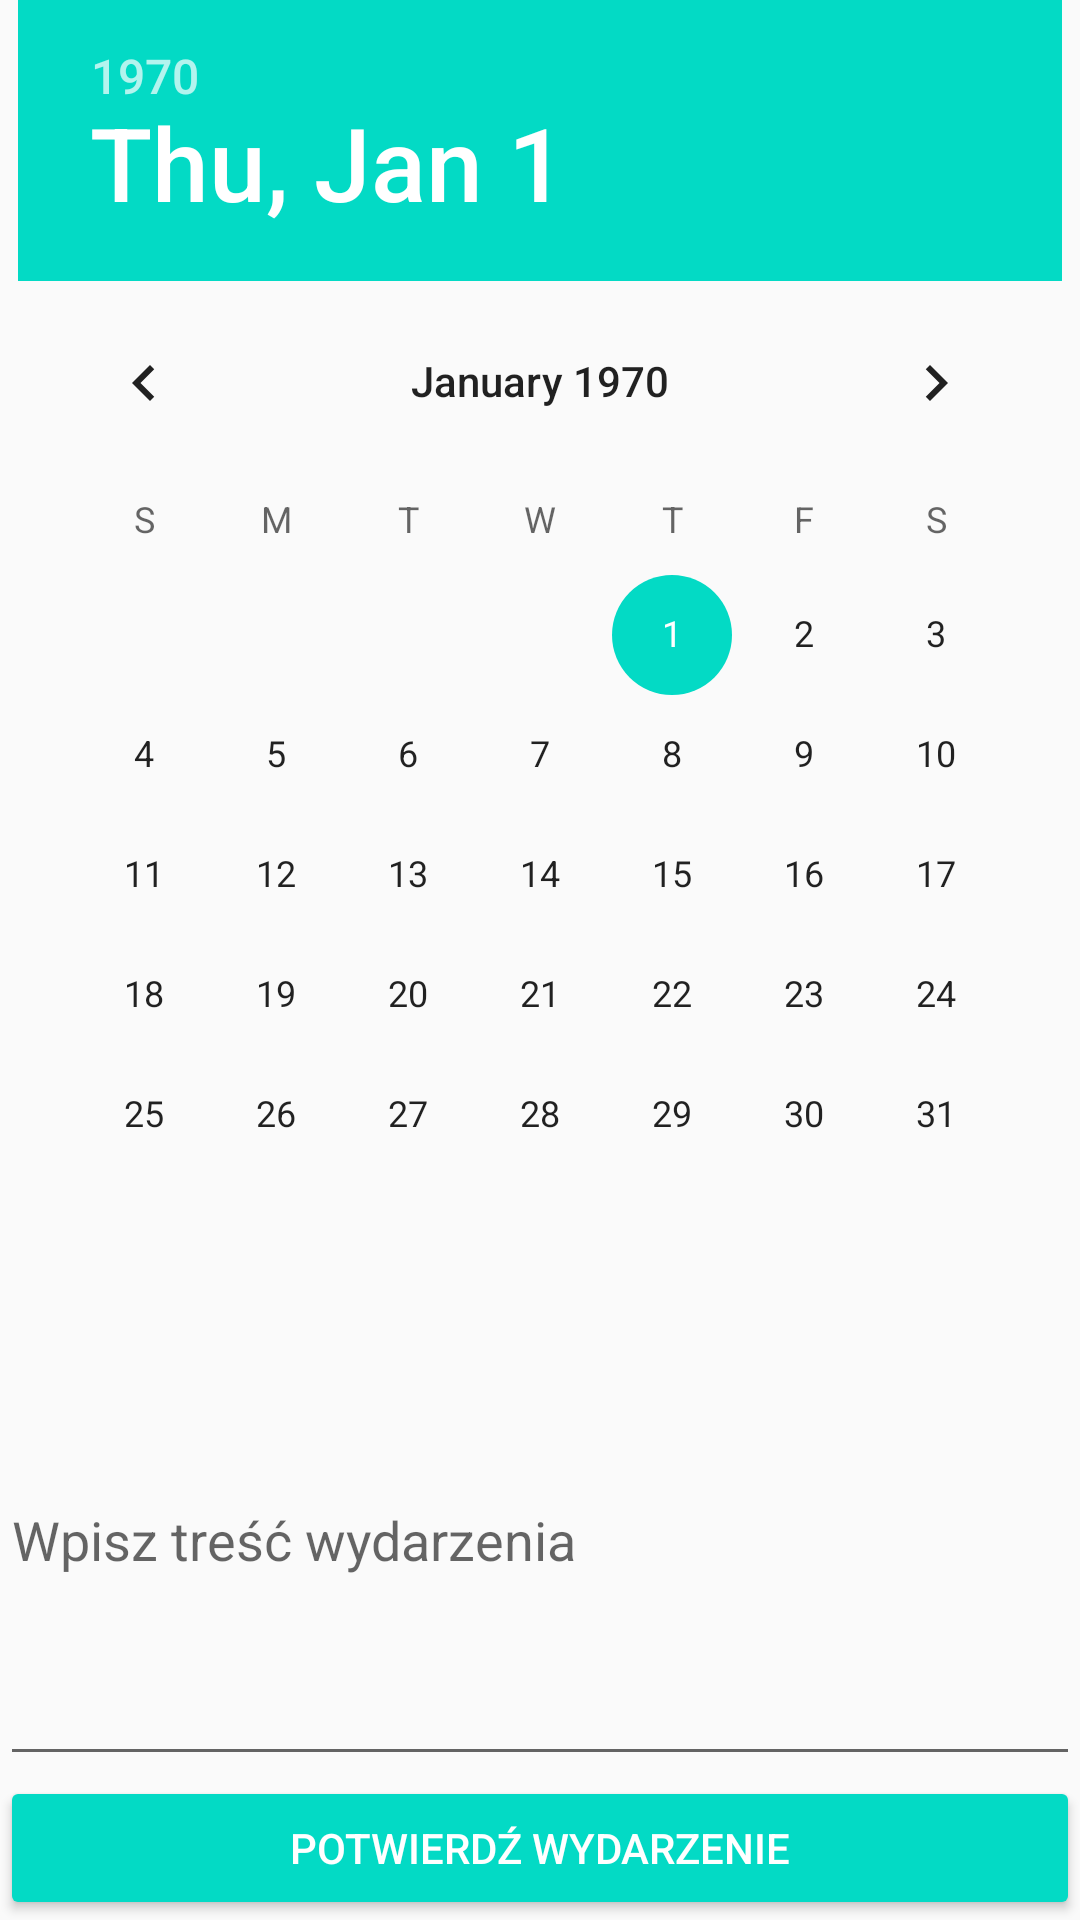

This screen was rendered from an Android layout file. Write that file and the resources it references.
<!-- AndroidManifest.xml: application theme AppTheme -->
<!-- res/layout/activity_absence.xml -->
<?xml version="1.0" encoding="utf-8"?>
<androidx.constraintlayout.widget.ConstraintLayout xmlns:android="http://schemas.android.com/apk/res/android"
    xmlns:app="http://schemas.android.com/apk/res-auto"
    xmlns:tools="http://schemas.android.com/tools"
    android:layout_width="match_parent"
    android:layout_height="match_parent"
    tools:context=".AbsenceActivity">

    <DatePicker
        android:id="@+id/datePicker"
        android:layout_width="wrap_content"
        android:layout_height="wrap_content"
        android:clipToPadding="true"
        android:datePickerMode="calendar"
        app:layout_constraintEnd_toEndOf="parent"
        app:layout_constraintStart_toStartOf="parent"
        app:layout_constraintTop_toTopOf="parent" />

    <Button
        android:id="@+id/button"
        android:layout_width="0dp"
        android:layout_height="wrap_content"
        android:text="@string/confirm_absence_button_title"
        app:layout_constraintBottom_toBottomOf="parent"
        style="@style/Widget.AppCompat.Button.Colored"
        app:layout_constraintEnd_toEndOf="parent"
        app:layout_constraintStart_toStartOf="parent" />

    <EditText
        android:id="@+id/editText2"
        android:layout_width="0dp"
        android:layout_height="0dp"
        android:ems="10"
        android:inputType="text"
        android:text=""
        android:hint="@string/absence_reason_hint"
        app:layout_constraintBottom_toTopOf="@+id/button"
        app:layout_constraintEnd_toEndOf="parent"
        app:layout_constraintStart_toStartOf="parent"
        app:layout_constraintTop_toBottomOf="@+id/datePicker" />

</androidx.constraintlayout.widget.ConstraintLayout>
<!-- resources referenced by this layout -->
<resources>
  <string name="absence_reason_hint">Wpisz treść wydarzenia</string>
  <string name="confirm_absence_button_title">Potwierdź wydarzenie</string>
  <style name="AppTheme" parent="Theme.AppCompat.Light.DarkActionBar">
          
          <item name="colorPrimary">@color/colorPrimary</item>
          <item name="colorPrimaryDark">@color/colorPrimaryDark</item>
          <item name="colorAccent">@color/colorAccent</item>
      </style>
  <!-- not gathered from this repository: default colours our renderer supplied (Android Studio template values) -->
  <color name="colorPrimary">#FF6200EE</color>
  <color name="colorPrimaryDark">#FF3700B3</color>
  <color name="colorAccent">#FF03DAC5</color>
</resources>
